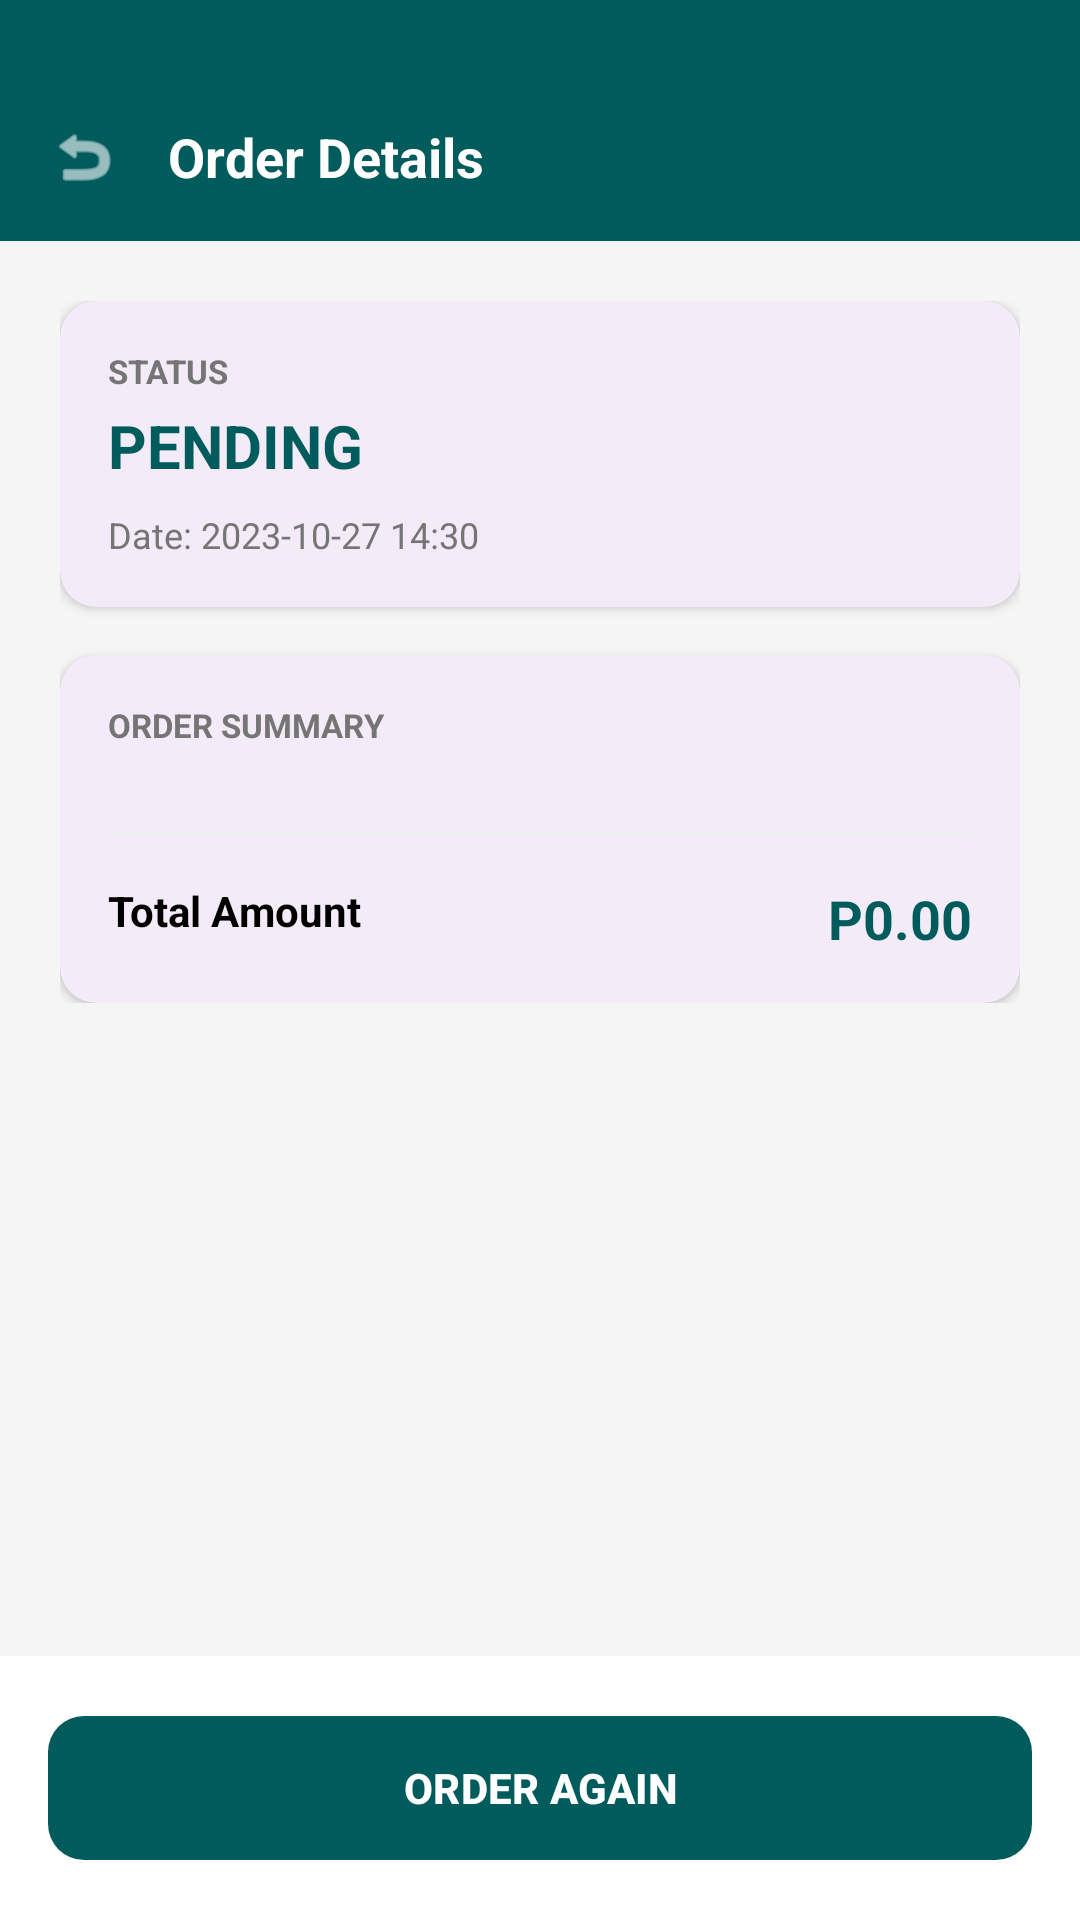

Reconstruct the res/layout file that produces this screen, plus the resources it refers to.
<!-- AndroidManifest.xml: application theme Theme.CREAMOSO -->
<!-- res/layout/activity_order_details.xml -->
<?xml version="1.0" encoding="utf-8"?>
<androidx.constraintlayout.widget.ConstraintLayout xmlns:android="http://schemas.android.com/apk/res/android"
    xmlns:app="http://schemas.android.com/apk/res-auto"
    xmlns:tools="http://schemas.android.com/tools"
    android:id="@+id/main_order_details_root"
    android:layout_width="match_parent"
    android:layout_height="match_parent"
    android:background="@color/white"
    tools:context=".OrderDetailsActivity">

    <androidx.constraintlayout.widget.ConstraintLayout
        android:layout_width="match_parent"
        android:layout_height="match_parent"
        android:background="@color/gray_light">

        
        <androidx.constraintlayout.widget.ConstraintLayout
            android:id="@+id/header_order_details"
            android:layout_width="match_parent"
            android:layout_height="wrap_content"
            android:background="@color/teal_background"
            android:paddingTop="40dp"
            android:paddingBottom="16dp"
            app:layout_constraintTop_toTopOf="parent">

            <ImageView
                android:id="@+id/btn_back_details"
                android:layout_width="24dp"
                android:layout_height="24dp"
                android:layout_marginStart="16dp"
                android:src="@android:drawable/ic_menu_revert"
                app:layout_constraintBottom_toBottomOf="parent"
                app:layout_constraintStart_toStartOf="parent"
                app:layout_constraintTop_toTopOf="parent"
                app:tint="@color/white" />

            <TextView
                android:id="@+id/tv_title_order_id"
                android:layout_width="wrap_content"
                android:layout_height="wrap_content"
                android:layout_marginStart="16dp"
                android:text="Order Details"
                android:textColor="@color/white"
                android:textSize="18sp"
                android:textStyle="bold"
                app:layout_constraintBottom_toBottomOf="parent"
                app:layout_constraintStart_toEndOf="@id/btn_back_details"
                app:layout_constraintTop_toTopOf="parent" />
        </androidx.constraintlayout.widget.ConstraintLayout>

        <androidx.core.widget.NestedScrollView
            android:layout_width="match_parent"
            android:layout_height="0dp"
            app:layout_constraintBottom_toTopOf="@+id/layout_footer_actions"
            app:layout_constraintTop_toBottomOf="@id/header_order_details">

            <LinearLayout
                android:layout_width="match_parent"
                android:layout_height="wrap_content"
                android:orientation="vertical"
                android:padding="20dp">

                
                <com.google.android.material.card.MaterialCardView
                    android:layout_width="match_parent"
                    android:layout_height="wrap_content"
                    app:cardCornerRadius="12dp"
                    app:cardElevation="2dp"
                    app:strokeWidth="0dp">
                    <LinearLayout
                        android:layout_width="match_parent"
                        android:layout_height="wrap_content"
                        android:orientation="vertical"
                        android:padding="16dp">
                        <TextView
                            android:layout_width="wrap_content"
                            android:layout_height="wrap_content"
                            android:text="STATUS"
                            android:textColor="@color/gray_text"
                            android:textSize="11sp"
                            android:textStyle="bold" />
                        <TextView
                            android:id="@+id/tv_details_status"
                            android:layout_width="wrap_content"
                            android:layout_height="wrap_content"
                            android:layout_marginTop="4dp"
                            android:text="PENDING"
                            android:textColor="@color/teal_background"
                            android:textSize="20sp"
                            android:textStyle="bold" />
                        <TextView
                            android:id="@+id/tv_details_date"
                            android:layout_width="wrap_content"
                            android:layout_height="wrap_content"
                            android:layout_marginTop="8dp"
                            android:text="Date: 2023-10-27 14:30"
                            android:textColor="@color/gray_text"
                            android:textSize="12sp" />
                    </LinearLayout>
                </com.google.android.material.card.MaterialCardView>

                
                <com.google.android.material.card.MaterialCardView
                    android:layout_width="match_parent"
                    android:layout_height="wrap_content"
                    android:layout_marginTop="16dp"
                    app:cardCornerRadius="12dp"
                    app:cardElevation="2dp"
                    app:strokeWidth="0dp">
                    <LinearLayout
                        android:layout_width="match_parent"
                        android:layout_height="wrap_content"
                        android:orientation="vertical"
                        android:padding="16dp">
                        <TextView
                            android:layout_width="wrap_content"
                            android:layout_height="wrap_content"
                            android:text="ORDER SUMMARY"
                            android:textColor="@color/gray_text"
                            android:textSize="11sp"
                            android:textStyle="bold" />

                        <LinearLayout
                            android:id="@+id/container_receipt_items"
                            android:layout_width="match_parent"
                            android:layout_height="wrap_content"
                            android:layout_marginTop="12dp"
                            android:orientation="vertical" />

                        <View
                            android:layout_width="match_parent"
                            android:layout_height="1dp"
                            android:layout_marginVertical="16dp"
                            android:background="#F0F0F0" />

                        <RelativeLayout
                            android:layout_width="match_parent"
                            android:layout_height="wrap_content">
                            <TextView
                                android:layout_width="wrap_content"
                                android:layout_height="wrap_content"
                                android:text="Total Amount"
                                android:textColor="@color/black"
                                android:textStyle="bold" />
                            <TextView
                                android:id="@+id/tv_details_total"
                                android:layout_width="wrap_content"
                                android:layout_height="wrap_content"
                                android:layout_alignParentEnd="true"
                                android:text="P0.00"
                                android:textColor="@color/teal_background"
                                android:textSize="18sp"
                                android:textStyle="bold" />
                        </RelativeLayout>
                    </LinearLayout>
                </com.google.android.material.card.MaterialCardView>

                
                <com.google.android.material.card.MaterialCardView
                    android:id="@+id/card_rating"
                    android:layout_width="match_parent"
                    android:layout_height="wrap_content"
                    android:layout_marginTop="16dp"
                    android:visibility="gone"
                    app:cardCornerRadius="12dp"
                    app:cardElevation="2dp"
                    app:strokeWidth="0dp">
                    <LinearLayout
                        android:layout_width="match_parent"
                        android:layout_height="wrap_content"
                        android:orientation="vertical"
                        android:padding="16dp">
                        <TextView
                            android:layout_width="wrap_content"
                            android:layout_height="wrap_content"
                            android:text="RATE YOUR CREMOSO EXPERIENCE"
                            android:textColor="@color/teal_background"
                            android:textSize="11sp"
                            android:textStyle="bold" />
                        <RatingBar
                            android:id="@+id/rating_bar"
                            android:layout_width="wrap_content"
                            android:layout_height="wrap_content"
                            android:layout_gravity="center"
                            android:layout_marginTop="12dp"
                            android:numStars="5"
                            android:stepSize="1" />
                        <EditText
                            android:id="@+id/et_feedback"
                            android:layout_width="match_parent"
                            android:layout_height="wrap_content"
                            android:layout_marginTop="12dp"
                            android:hint="Leave a comment (Optional)"
                            android:background="@drawable/rounded_card"
                            android:backgroundTint="#F8F9FA"
                            android:padding="12dp"
                            android:textSize="14sp" />
                        <com.google.android.material.button.MaterialButton
                            android:id="@+id/btn_submit_rating"
                            android:layout_width="match_parent"
                            android:layout_height="wrap_content"
                            android:layout_marginTop="16dp"
                            android:text="SUBMIT FEEDBACK"
                            app:cornerRadius="8dp" />
                    </LinearLayout>
                </com.google.android.material.card.MaterialCardView>

            </LinearLayout>
        </androidx.core.widget.NestedScrollView>

        
        <LinearLayout
            android:id="@+id/layout_footer_actions"
            android:layout_width="match_parent"
            android:layout_height="wrap_content"
            android:orientation="horizontal"
            android:padding="16dp"
            android:background="@color/white"
            app:layout_constraintBottom_toBottomOf="parent">

            <com.google.android.material.button.MaterialButton
                android:id="@+id/btn_reorder"
                android:layout_width="match_parent"
                android:layout_height="56dp"
                android:text="ORDER AGAIN"
                android:textColor="@color/white"
                android:textStyle="bold"
                app:backgroundTint="@color/teal_background"
                app:cornerRadius="12dp" />
        </LinearLayout>

    </androidx.constraintlayout.widget.ConstraintLayout>

</androidx.constraintlayout.widget.ConstraintLayout>
<!-- resources referenced by this layout -->
<resources>
  <color name="black">#FF000000</color>
  <color name="gray_light">#F5F5F5</color>
  <color name="gray_text">#757575</color>
  <color name="teal_background">#005B5C</color>
  <color name="white">#FFFFFFFF</color>
  <style name="Theme.CREAMOSO" parent="Base.Theme.CREAMOSO" />
  <style name="Base.Theme.CREAMOSO" parent="Theme.Material3.DayNight.NoActionBar">
          
          <item name="android:statusBarColor">@color/teal_background</item>
          <item name="android:windowLightStatusBar" tools:targetApi="m">false</item>
          <item name="android:navigationBarColor">@color/white</item>
          <item name="android:windowLightNavigationBar" tools:targetApi="27">true</item>
      </style>
</resources>
